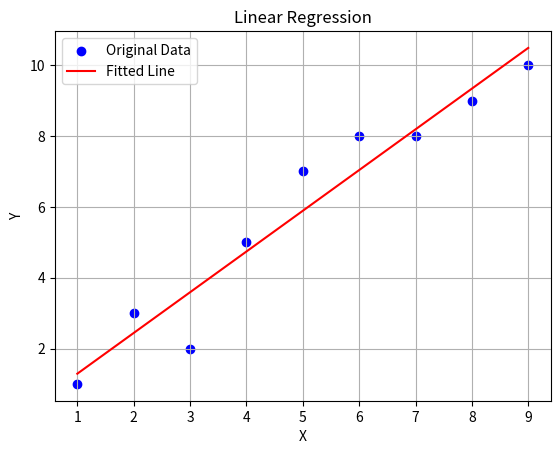

This chart was generated by the following Python code:
import numpy as np
import matplotlib.pyplot as plt
def linear_regression(X, Y):
    n = len(X)
    mean_X, mean_Y = np.mean(X), np.mean(Y)
    numerator = np.sum((X - mean_X) * (Y - mean_Y))
    denominator = np.sum((X - mean_X) ** 2)
    m = numerator / denominator
    c = mean_Y - m * mean_X   
    return m, c
def predict(X, m, c):
    return m * X + c
X = np.array([1, 2, 3, 4, 5, 6, 7, 8, 9])
Y = np.array([1, 3, 2, 5, 7, 8, 8, 9, 10])
m, c = linear_regression(X, Y)
print(f"Slope (m): {m}")
print(f"Intercept (c): {c}")
Y_pred = predict(X, m, c)
plt.scatter(X, Y, color="blue", label="Original Data")
plt.plot(X, Y_pred, color="red", label="Fitted Line")
plt.xlabel("X")
plt.ylabel("Y")
plt.title("Linear Regression")
plt.legend()
plt.grid(True)
plt.show()
